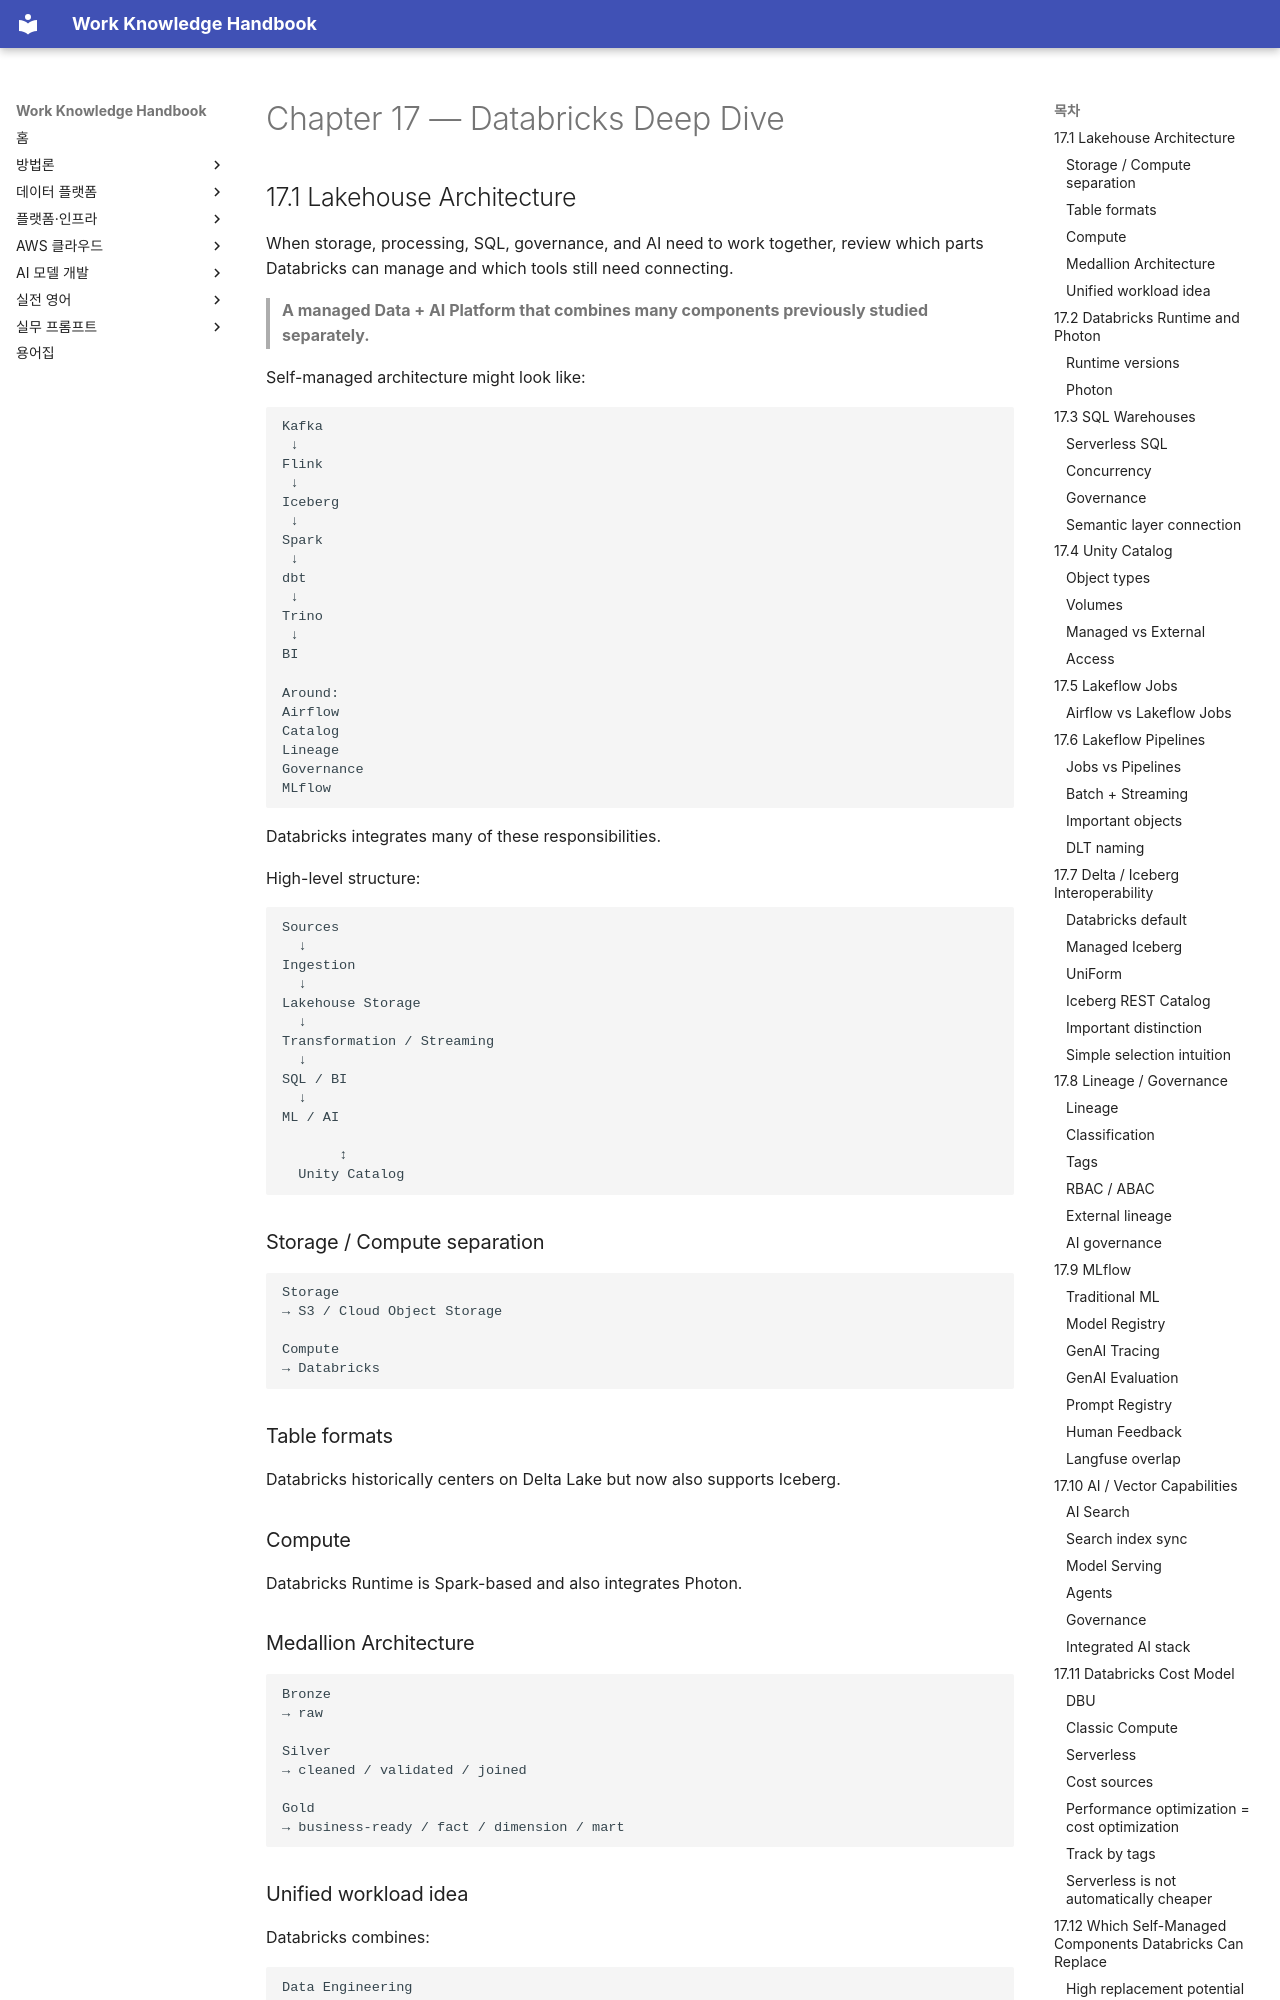

repository: nohdol97/work-handbook · page: en/data-platform/databricks/index.html · generator: mkdocs

---
id: data-platform-databricks
status: studied
last_updated: 2026-10-18
last_reviewed: 2026-10-18
knowledge_ids:
  - DPE2-17-01
  - DPE2-17-02
  - DPE2-17-03
  - DPE2-17-04
  - DPE2-17-05
  - DPE2-17-06
  - DPE2-17-07
  - DPE2-17-08
  - DPE2-17-09
  - DPE2-17-10
  - DPE2-17-11
  - DPE2-17-12
---

# Chapter 17 — Databricks Deep Dive

<!-- SOURCE CORE START -->

## 17.1 Lakehouse Architecture

When storage, processing, SQL, governance, and AI need to work together, review which parts Databricks can manage and which tools still need connecting.

> **A managed Data + AI Platform that combines many components previously studied separately.**

Self-managed architecture might look like:

```text
Kafka
 ↓
Flink
 ↓
Iceberg
 ↓
Spark
 ↓
dbt
 ↓
Trino
 ↓
BI

Around:
Airflow
Catalog
Lineage
Governance
MLflow
```

Databricks integrates many of these responsibilities.

High-level structure:

```text
Sources
  ↓
Ingestion
  ↓
Lakehouse Storage
  ↓
Transformation / Streaming
  ↓
SQL / BI
  ↓
ML / AI

       ↕
  Unity Catalog
```

### Storage / Compute separation

```text
Storage
→ S3 / Cloud Object Storage

Compute
→ Databricks
```

### Table formats

Databricks historically centers on Delta Lake but now also supports Iceberg.

### Compute

Databricks Runtime is Spark-based and also integrates Photon.

### Medallion Architecture

```text
Bronze
→ raw

Silver
→ cleaned / validated / joined

Gold
→ business-ready / fact / dimension / mart
```
